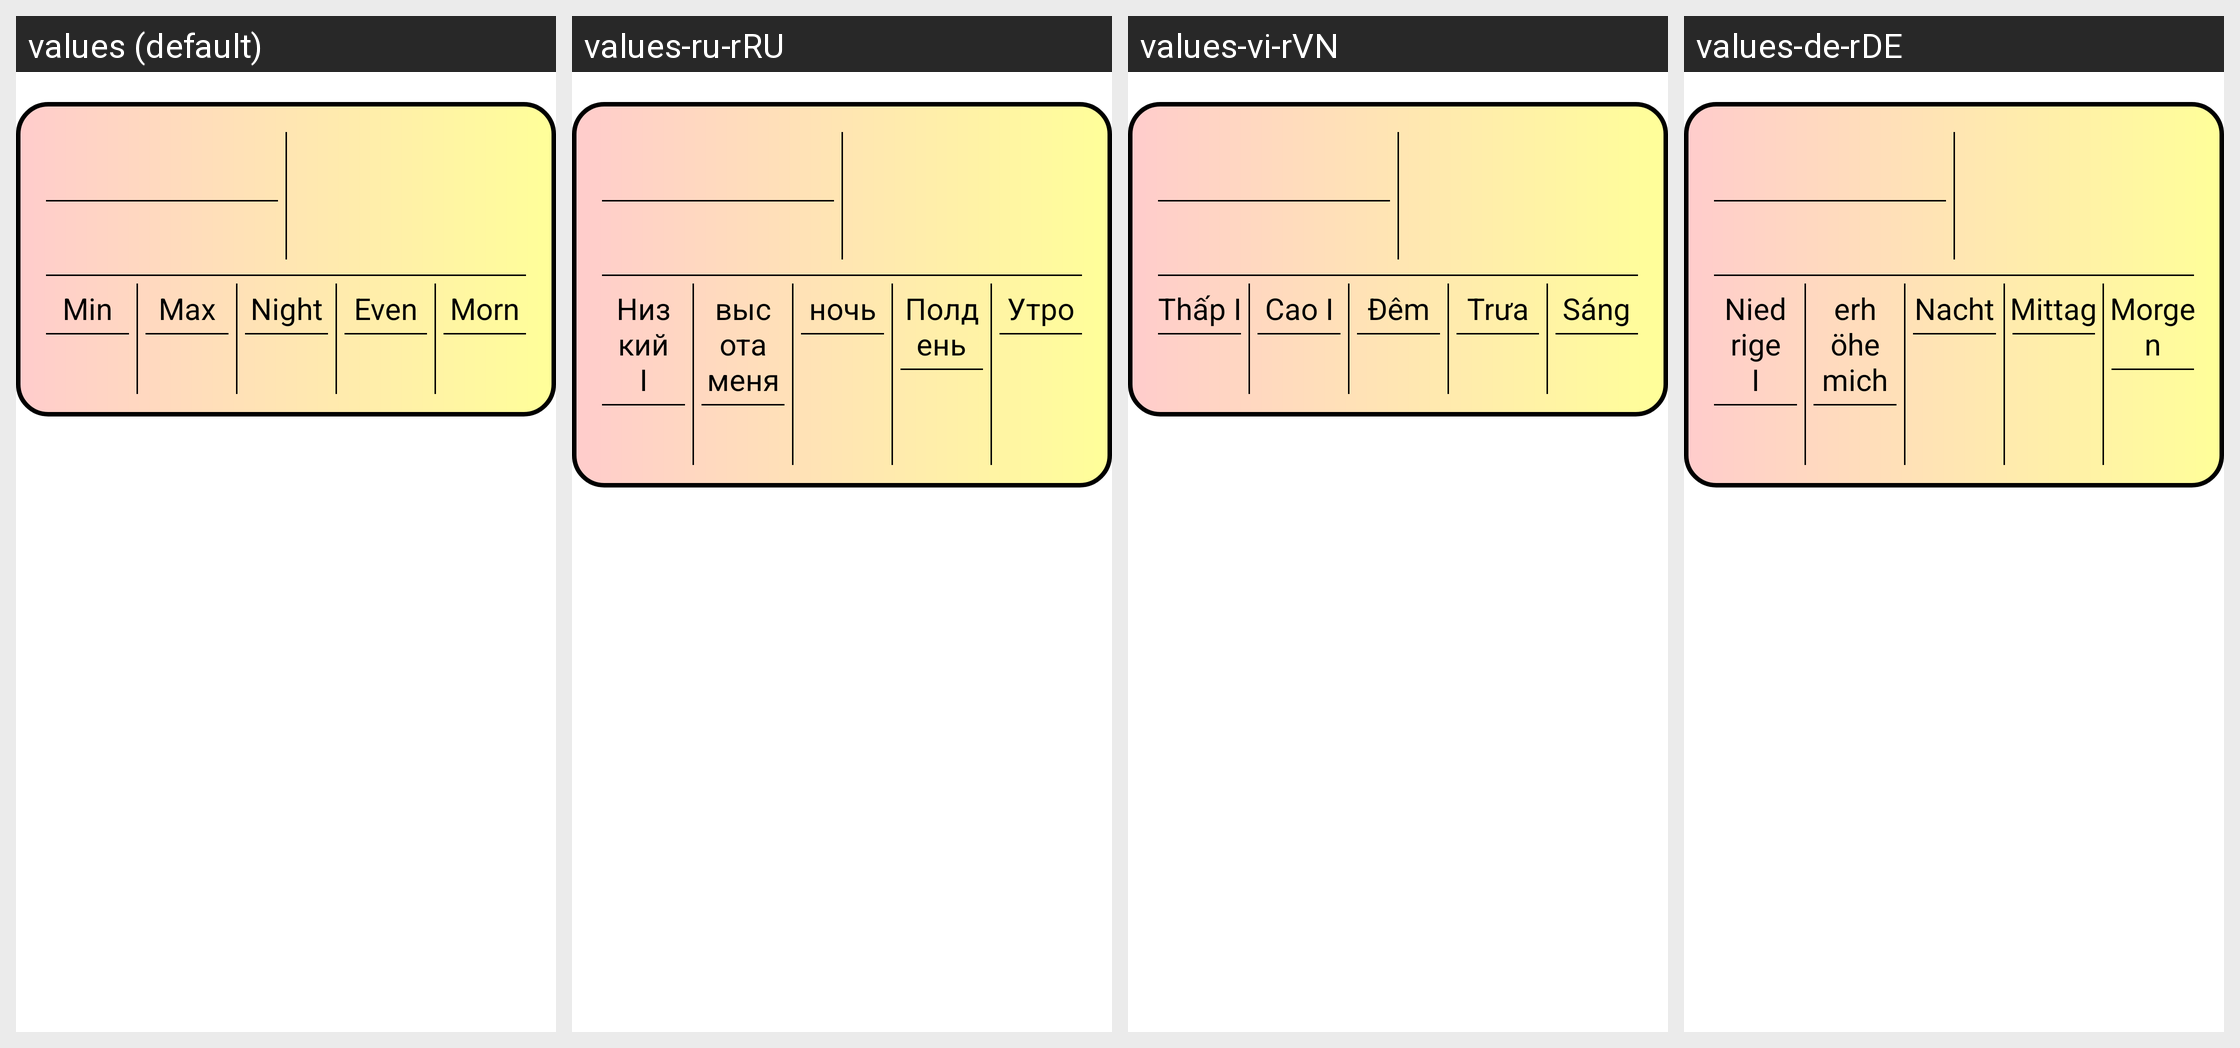

The Android screen above is rendered under several locales of the same app. Produce the string resources it draws, with the default and per-locale values.
Android screen res/layout/list_city_info.xml rendered under 4 locales, left to right: values (default), values-ru-rRU, values-vi-rVN, values-de-rDE. Device: Nexus 5 (rendered at 1080×1920; each locale shown at half size, 540×960, under a caption strip naming it); theme Theme.MyAppTheme3.
Other locales in the repository, not shown: values-it-rIT, values-za-rCN.
Strings drawn on this screen, with the default value and each locale's value (text and hints the layout hard-codes, and strings that could not be matched under every locale, appear in the picture but are not listed):

min
  values: Min
  values-ru-rRU: Низкий I
  values-vi-rVN: Thấp I
  values-de-rDE: Niedrige I

max
  values: Max
  values-ru-rRU: высота меня
  values-vi-rVN: Cao I
  values-de-rDE: erhöhe mich

night
  values: Night
  values-ru-rRU: ночь
  values-vi-rVN: Đêm
  values-de-rDE: Nacht

eve
  values: Even
  values-ru-rRU: Полдень
  values-vi-rVN: Trưa
  values-de-rDE: Mittag

morn
  values: Morn
  values-ru-rRU: Утро
  values-vi-rVN: Sáng
  values-de-rDE: Morgen
